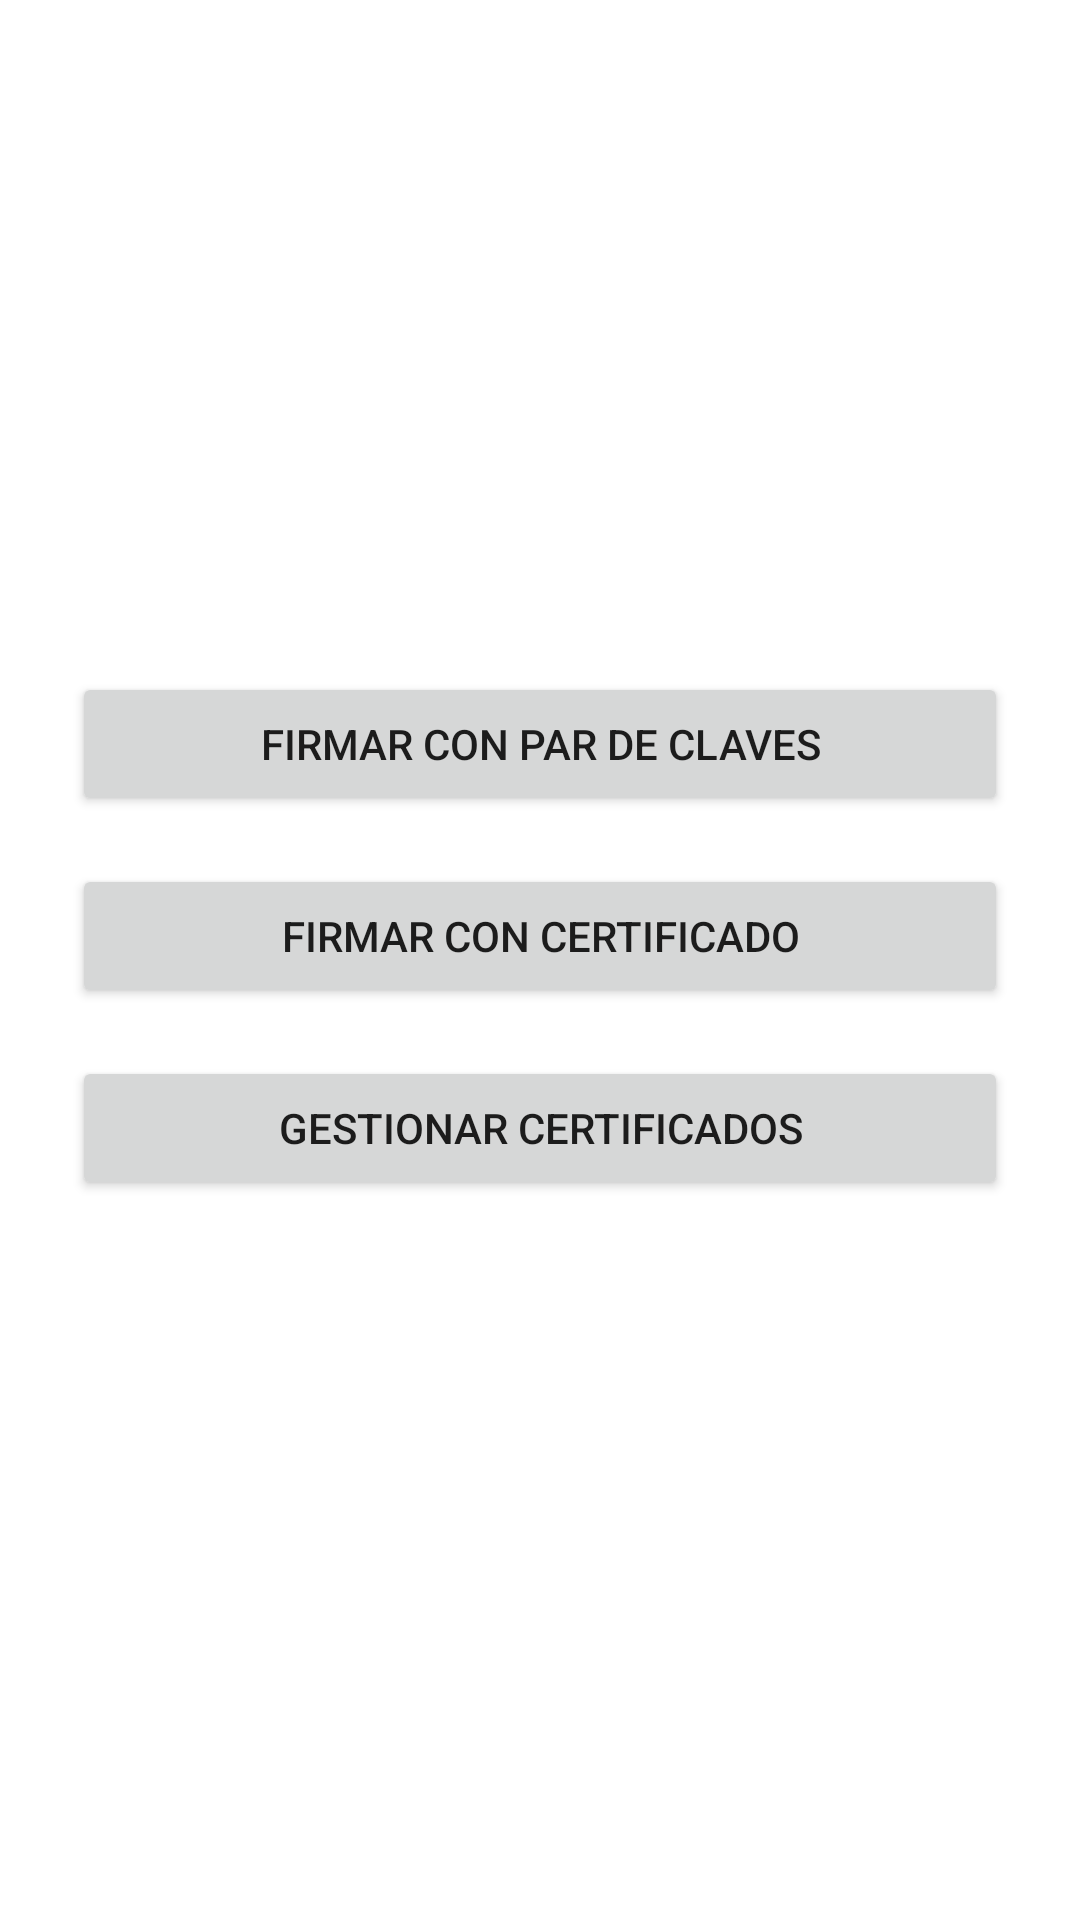

Android layout source for this screen:
<!-- AndroidManifest.xml: application theme Theme.MiniBaseApp -->
<!-- res/layout/activity_main.xml -->
<?xml version="1.0" encoding="utf-8"?>
<LinearLayout xmlns:android="http://schemas.android.com/apk/res/android"
    xmlns:tools="http://schemas.android.com/tools"
    android:orientation="vertical"
    android:padding="24dp"
    android:gravity="center"
    android:layout_width="match_parent"
    android:layout_height="match_parent">

    <Button
        android:id="@+id/btnSignKeyPair"
        android:layout_width="match_parent"
        android:layout_height="wrap_content"
        android:text="@string/btn_sign_key_pair"
        android:layout_marginBottom="16dp" />

    <Button
        android:id="@+id/btnSignWithCert"
        android:layout_width="match_parent"
        android:layout_height="wrap_content"
        android:text="@string/btn_sign_with_cert"
        android:layout_marginBottom="16dp" />

    <Button
        android:id="@+id/btnCertificates"
        android:layout_width="match_parent"
        android:layout_height="wrap_content"
        android:text="@string/btn_certificates"
        android:layout_marginBottom="16dp" />
</LinearLayout>
<!-- resources referenced by this layout -->
<resources>
  <string name="btn_certificates">Gestionar certificados</string>
  <string name="btn_sign_key_pair">Firmar con par de claves</string>
  <string name="btn_sign_with_cert">Firmar con certificado</string>
  <style name="Theme.MiniBaseApp" parent="Theme.MaterialComponents.DayNight.DarkActionBar">
          
          <item name="colorPrimary">@color/purple_500</item>
          <item name="colorPrimaryVariant">@color/purple_700</item>
          <item name="colorOnPrimary">@color/white</item>
          
          <item name="colorSecondary">@color/teal_200</item>
          <item name="colorSecondaryVariant">@color/teal_700</item>
          <item name="colorOnSecondary">@color/black</item>
          
          <item name="android:statusBarColor">?attr/colorPrimaryVariant</item>
          
      </style>
  <!-- not gathered from this repository: default colours our renderer supplied (Android Studio template values) -->
  <color name="purple_500">#FF6200EE</color>
  <color name="purple_700">#FF3700B3</color>
  <color name="teal_200">#FF03DAC5</color>
  <color name="teal_700">#FF018786</color>
  <color name="black">#FF000000</color>
  <color name="white">#FFFFFFFF</color>
</resources>
